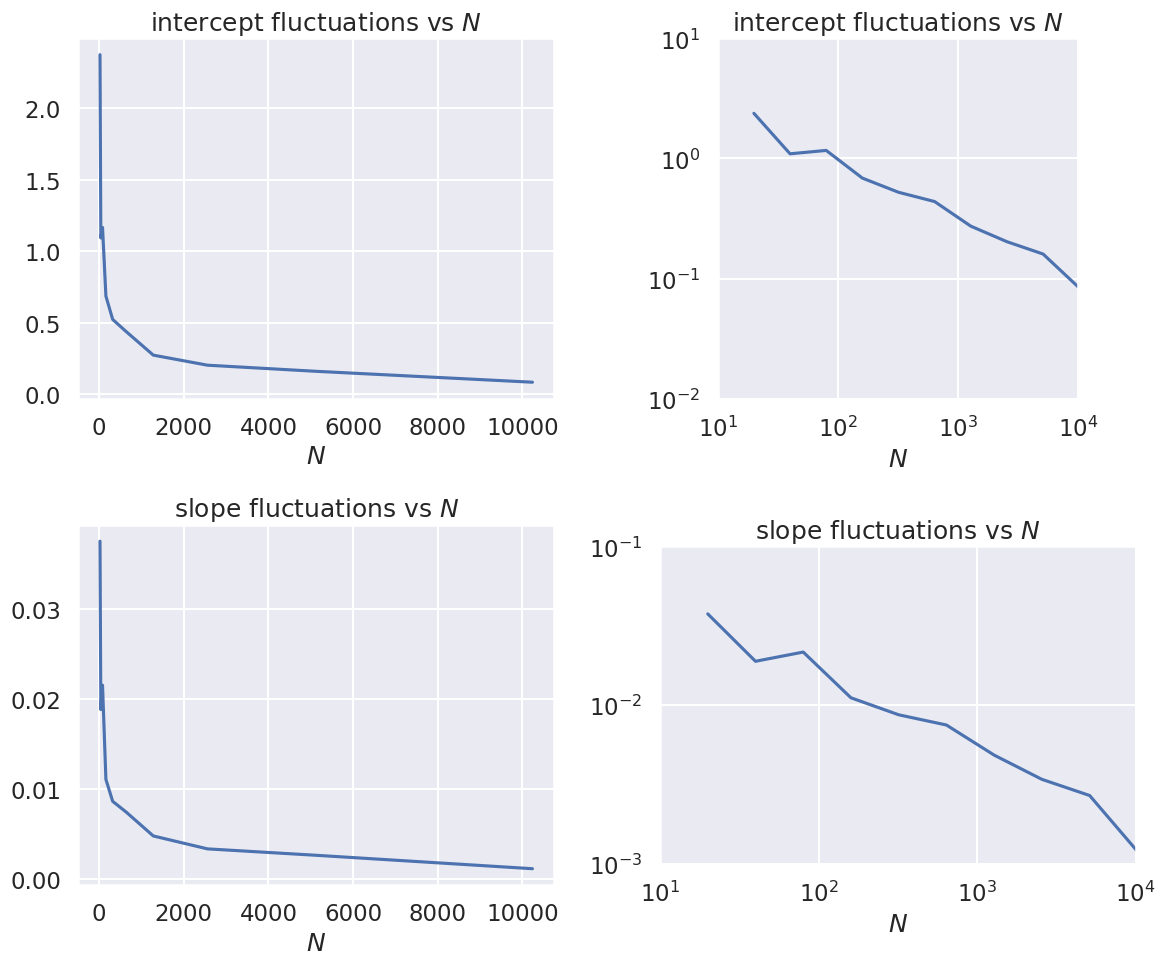
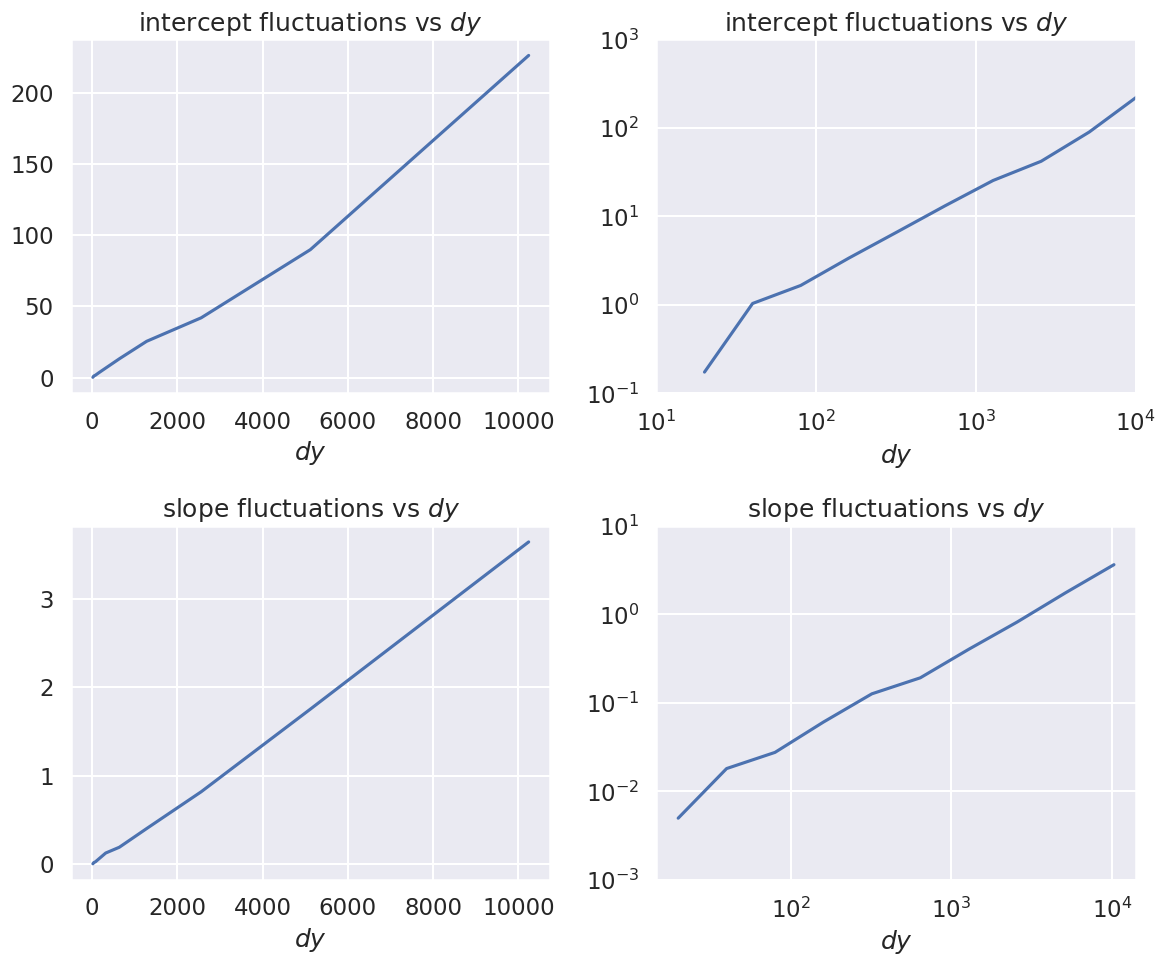

Recreate these plots in Python, in order.
%matplotlib inline
import matplotlib.pyplot as plt
import numpy as np
import seaborn; seaborn.set('talk') # for plot formatting
from scipy import optimize

def make_data(intercept, slope, N=20, dy=5, rseed=None):
    """Given a straight line defined by intercept and slope:
          y = slope * x + intercept
       generate N points randomly spaced points from x=0 to x=100
       with Gaussian (i.e., normal) error with mean zero and standard
       deviation dy.
       
       Return the x and y arrays and an array of standard deviations.
    """
    rand = np.random.RandomState(rseed) 
    x = 100 * rand.rand(N)  # choose the x values randomly in [0,100]
    y = intercept + slope * x  # This is the y value without noise
    y += dy * rand.randn(N)    # Add in Gaussian noise
    return x, y, dy * np.ones_like(x)  # return coordinates and error bars

def log_likelihood(theta, x, y, dy):
    y_model = theta[0] + theta[1]*x
    return -0.5*np.sum(np.log(2*np.pi*dy**2)+ (y - y_model)**2/dy**2)

def minfunc(theta, x, y, dy):
    """
    Function to be minimized: minus the logarithm of the likelihood.
    """
    return -log_likelihood(theta, x, y, dy)

intercept = 25.   # true intercept (called b elsewhere)
slope = 0.5       # true slope (called m elsewhere)
theta_true = [intercept, slope]  # put parameters in a true theta vector

iterations = 10

# Fix dy and vary Npts geometrically
dy_data = 5
for Npts in [20, 80, 320]:
    print(f'N = {Npts}, dy = {dy_data}')
    print('          intercept   slope')
    print(f'true:       {intercept:.3f}    {slope:.3f}')
    
    for i in np.arange(iterations):        
        x, y, dy = make_data(*theta_true, N=Npts, dy=dy_data, rseed=None)
        result = optimize.minimize(minfunc, x0=[0, 0], args=(x, y, dy))
        intercept_fit, slope_fit = result.x
    
        print(f'dataset {i}:  {intercept_fit:.3f}    {slope_fit:.3f}')
    print('------------------------------\n')

# Fix Npts and vary dy geometically
Npts = 80
for dy_data in [1, 5, 25]:
    print(f'N = {Npts}, dy = {dy_data}')
    print('          intercept   slope')
    print(f'true:       {intercept:.3f}    {slope:.3f}')
    
    for i in np.arange(iterations):        
        x, y, dy = make_data(*theta_true, N=Npts, dy=dy_data, rseed=None)
        result = optimize.minimize(minfunc, x0=[0, 0], args=(x, y, dy))
        intercept_fit, slope_fit = result.x
    
        print(f'dataset {i}:  {intercept_fit:.3f}    {slope_fit:.3f}')
    print('------------------------------\n')

def std_of_fit_data(Npts, dy_data, iterations, theta_true=theta_true):
    """Calculate the standard deviations of the slope and intercept 
       for a given number of iterations
    """ 
    intercept_fits = np.zeros(iterations)
    slope_fits = np.zeros(iterations)

    for j in np.arange(iterations):        
        x, y, dy = make_data(*theta_true, N=Npts, dy=dy_data, rseed=None)
        result = optimize.minimize(minfunc, x0=[0, 0], args=(x, y, dy))
        intercept_fits[j], slope_fits[j] = result.x
        
    return intercept_fits.std(), slope_fits.std()    

std_of_fit_data(20, 5, 20)

std_of_fit_data(80, 5, 20)

std_of_fit_data(320, 5, 20)

Npts_array = [20 * 2**i for i in range(10)]
Npts_array

# Fix dy and vary Npts geometrically
dy_data = 5

Npts_array = [20 * 2**j for j in range(10)]
intercept_std_array = np.zeros(len(Npts_array))
slope_std_array = np.zeros(len(Npts_array))

iterations = 20
for i, Npts in enumerate(Npts_array):
    intercept_std_array[i], slope_std_array[i] = std_of_fit_data(Npts, dy_data, iterations)   

fig, axes = plt.subplots(2, 2, figsize=(12, 10))

axes[0,0].set_title(r'intercept fluctuations vs $N$')
axes[0,0].set_xlabel(r'$N$')
axes[0,0].plot(Npts_array, intercept_std_array)

axes[0,1].set_title(r'intercept fluctuations vs $N$')
axes[0,1].set_xlabel(r'$N$')
axes[0,1].loglog(Npts_array, intercept_std_array)
axes[0,1].set_xlim(10,1e4)
axes[0,1].set_ylim(.01,10)
axes[0,1].set_aspect('equal')

axes[1,0].set_title('slope fluctuations vs $N$')
axes[1,0].set_xlabel(r'$N$')
axes[1,0].plot(Npts_array, slope_std_array)

axes[1,1].set_title('slope fluctuations vs $N$')
axes[1,1].set_xlabel(r'$N$')
axes[1,1].loglog(Npts_array, slope_std_array)
axes[1,1].set_xlim(10,1e4)
axes[1,1].set_ylim(1e-3,1e-1)
axes[1,1].set_aspect('equal')

fig.tight_layout()



# Fix Npts and vary dy geometrically
Npts = 20

dy_array = [1 * 2**j for j in range(10)]
intercept_std_array = np.zeros(len(dy_array))
slope_std_array = np.zeros(len(dy_array))

iterations = 20
for i, dy_data in enumerate(dy_array):
    intercept_std_array[i], slope_std_array[i] = std_of_fit_data(Npts, dy_data, iterations)   

fig, axes = plt.subplots(2, 2, figsize=(12, 10))

axes[0,0].set_title(r'intercept fluctuations vs $dy$')
axes[0,0].set_xlabel(r'$dy$')
axes[0,0].plot(Npts_array, intercept_std_array)

axes[0,1].set_title(r'intercept fluctuations vs $dy$')
axes[0,1].set_xlabel(r'$dy$')
axes[0,1].loglog(Npts_array, intercept_std_array)
axes[0,1].set_xlim(1e1,1e4)
axes[0,1].set_ylim(.1,1000)
#axes[0,1].set_aspect('equal')

axes[1,0].set_title('slope fluctuations vs $dy$')
axes[1,0].set_xlabel(r'$dy$')
axes[1,0].plot(Npts_array, slope_std_array)

axes[1,1].set_title('slope fluctuations vs $dy$')
axes[1,1].set_xlabel(r'$dy$')
axes[1,1].loglog(Npts_array, slope_std_array)
axes[0,1].set_xlim(1e1,1e4)
axes[1,1].set_ylim(1e-3,1e+1)
#axes[1,1].set_aspect('equal')

fig.tight_layout()





